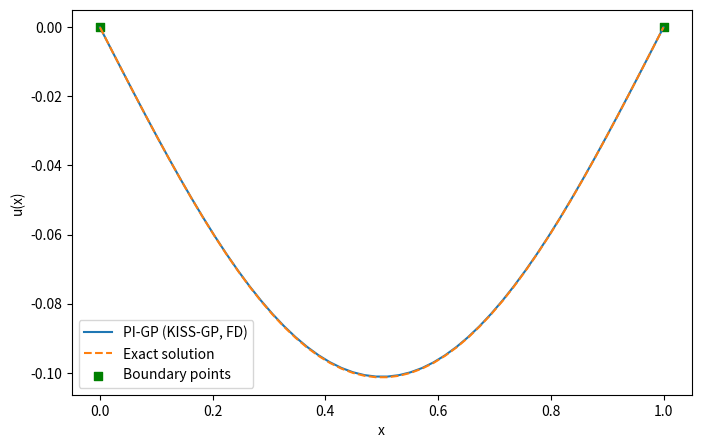
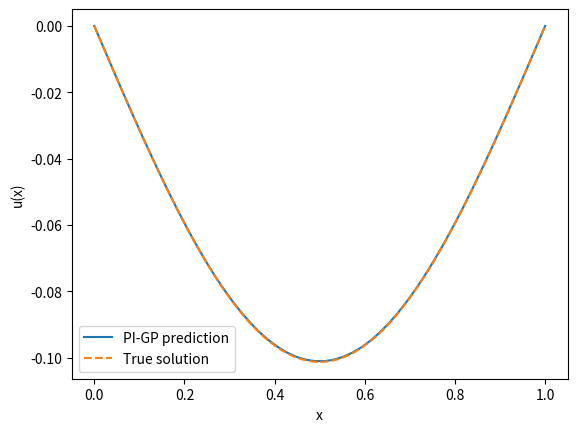

Write Python code to recreate these figures, in order.
import numpy as np
import matplotlib.pyplot as plt
from scipy.sparse import diags
from scipy.sparse.linalg import cg
from numpy.linalg import slogdet, solve
from scipy.optimize import minimize
#linear
def interp_weights(x, U):
    W = np.zeros(len(U))
    j = np.searchsorted(U, x) - 1
    j = np.clip(j, 0, len(U) - 2)
    t = (x - U[j]) / (U[j+1] - U[j])
    W[j]   = 1 - t
    W[j+1] = t
    return W
def interp_weights_d2(x, U):
    W2 = np.zeros(len(U))
    j = np.searchsorted(U, x)
    j = np.clip(j, 1, len(U) - 2)
    W2[j-1] =  1 / h**2
    W2[j]   = -2 / h**2
    W2[j+1] =  1 / h**2
    return W2
#cubic
def interp_weights_cubic(x, U):
    W = np.zeros(len(U))
    j = np.searchsorted(U, x) - 1
    j = np.clip(j, 1, len(U) - 3)
    h = U[1] - U[0]
    t = (x - U[j]) / h
    W[j-1] = (-t**3 + 2*t**2 - t) / 6
    W[j]   = (3*t**3 - 5*t**2 + 2) / 6
    W[j+1] = (-3*t**3 + 4*t**2 + t) / 6
    W[j+2] = (t**3 - t**2) / 6
    return W
def interp_weights_d2_cubic(x, U):
    W2 = np.zeros(len(U))
    j = np.searchsorted(U, x) - 1
    j = np.clip(j, 1, len(U) - 3)
    h = U[1] - U[0]
    t = (x - U[j]) / h
    W2[j-1] = (t - 1) / h**2
    W2[j]   = (-6*t + 3) / h**2
    W2[j+1] = (6*t + 3) / h**2
    W2[j+2] = (-t - 2) / h**2
    return W2

def rbf_kernel(x, y, l=0.2, sigma=1.0):
    sqdist = (x[:, None] - y[None, :]) ** 2
    return sigma**2 * np.exp(-0.5 * sqdist / l**2)

def f(x):
    return np.sin(np.pi * x)

a, b = 0.0, 1.0

m = 50
n_f = 50
X_f = np.linspace(a, b, n_f)[1:-1]
U = np.linspace(a, b, m)
h = U[1] - U[0]

Wf_d2 = np.vstack([interp_weights_d2(x, U) for x in X_f])

# Interior collocation indices
idx_f = np.arange(1, m - 1)
# Boundary indices
idx_u = np.array([0, m - 1])

W_u = np.zeros((2, m))
W_u[0, 0] = 1.0
W_u[1, -1] = 1.0

W = np.vstack([W_u, Wf_d2])

# Observations
y_f = f(X_f) + np.random.normal(0, 0.01, size=len(X_f))

# Boundary values
y_u = np.array([0.0, 0.0])

y = np.hstack([y_u, y_f])


def build_K(l, sigma, sigma_n):
    K_uu = rbf_kernel(U, U, l=l, sigma=sigma)
    K_uu += 1e-6 * np.eye(m)

    K = np.zeros((len(y), len(y)))
    K[0:2, 0:2] = W_u @ K_uu @ W_u.T
    K[0:2, 2:]  = W_u @ K_uu @ Wf_d2.T
    K[2:, 0:2]  = Wf_d2 @ K_uu @ W_u.T
    K[2:, 2:]   = Wf_d2 @ K_uu @ Wf_d2.T

    K += sigma_n**2 * np.eye(len(y))
    return K, K_uu


def nlml(theta):
    l, sigma, log_sigma_n = theta
    sigma_n = np.exp(log_sigma_n)

    K, _ = build_K(l, sigma, sigma_n)

    try:
        alpha = solve(K, y)
        sign, logdet = slogdet(K)
        if sign <= 0:
            return np.inf
        return 0.5 * y @ alpha + 0.5 * logdet
    except np.linalg.LinAlgError:
        return np.inf


theta0 = np.array([0.2, 1.0, np.log(1e-2)])  # [l, sigma, log sigma_n]

bounds = [
    (0.05, 1.0),     # lengthscale
    (0.1, 5.0),      # kernel variance
    (-10, 0)         # log noise std
]

res = minimize(
    nlml,
    theta0,
    method="L-BFGS-B",
    bounds=bounds,
    options={"maxiter": 50}
)

l_opt, sigma_opt, log_sigma_n_opt = res.x
sigma_n_opt = np.exp(log_sigma_n_opt)

print("Optimized hyperparameters:")
print(f"l = {l_opt:.4f}, sigma = {sigma_opt:.4f}, sigma_n = {sigma_n_opt:.4e}")

K_uu = rbf_kernel(U, U)
K_uu += 1e-6 * np.eye(m)   # jitter


#K = np.zeros((len(y), len(y)))

K, K_uu = build_K(l_opt, sigma_opt, sigma_n_opt)

alpha, info = cg(K, y, rtol=1e-8, maxiter=5000)
u_mean = K_uu @ W.T @ alpha


# Build covariance matrix K
# K_uu
#K[0:2, 0:2] = W_u @ K_uu @ W_u.T
# K_uf
#K[0:2, 2:] = W_u @ K_uu @ Wf_d2.T
# K_fu
#K[2:, 0:2] = Wf_d2 @ K_uu @ W_u.T
# K_ff
#K[2:, 2:] = Wf_d2 @ K_uu @ Wf_d2.T
# Solve for alpha: alpha = (K + 1e-6 I)^(-1) y
alpha, info = cg(K + 1e-6 * np.eye(len(y)), y, rtol=1e-8, maxiter=5000)
u_mean = K_uu @ W.T @ alpha
#u_mean = K_uu @ A.T @ alpha
# Solve: (A K A^T) alpha = y
#AK = A @ K_uu
#M = AK @ A.T + 1e-6 * np.eye(len(y))

#alpha, _ = cg(M, y)

# Posterior mean on inducing grid


plt.figure(figsize=(8, 5))

plt.plot(U, u_mean, label="PI-GP (KISS-GP, FD)")
plt.plot(U, -np.sin(np.pi * U) / (np.pi**2), '--', label="Exact solution")
#plt.scatter(X_f, y_f, color='red', label="Collocation points (y_f)", zorder=1)
plt.scatter(U[idx_u], y_u, color='green', marker='s', label="Boundary points", zorder=1)
plt.xlabel("x")
plt.ylabel("u(x)")
plt.legend()
plt.show()




X_test = np.linspace(0, 1, 200)

W_star = np.vstack([interp_weights(x, U) for x in X_test]) # only interpolation without derivatives because we are predicting the function u itself 

#K_star_A = W_test @ K_uu @ A.T
#mu_star  = K_star_A @ alpha
K_star_x = W_star @ K_uu @ W.T

u_star = K_star_x @ alpha
u_true = -(1 / np.pi**2) * np.sin(np.pi * X_test)

K_star_star = W_star @ K_uu @ W_star.T

# v = np.linalg.solve(K_star_x, W_star @ K_uu @ W.T)
v = np.linalg.solve(K + 1e-6 * np.eye(len(y)), K_star_x.T)
Sigma_star = K_star_star - K_star_x @ v


plt.figure()
plt.plot(X_test, u_star, label="PI-GP prediction")
plt.plot(X_test, u_true, "--", label="True solution")
plt.legend()
plt.xlabel("x")
plt.ylabel("u(x)")
plt.show()
